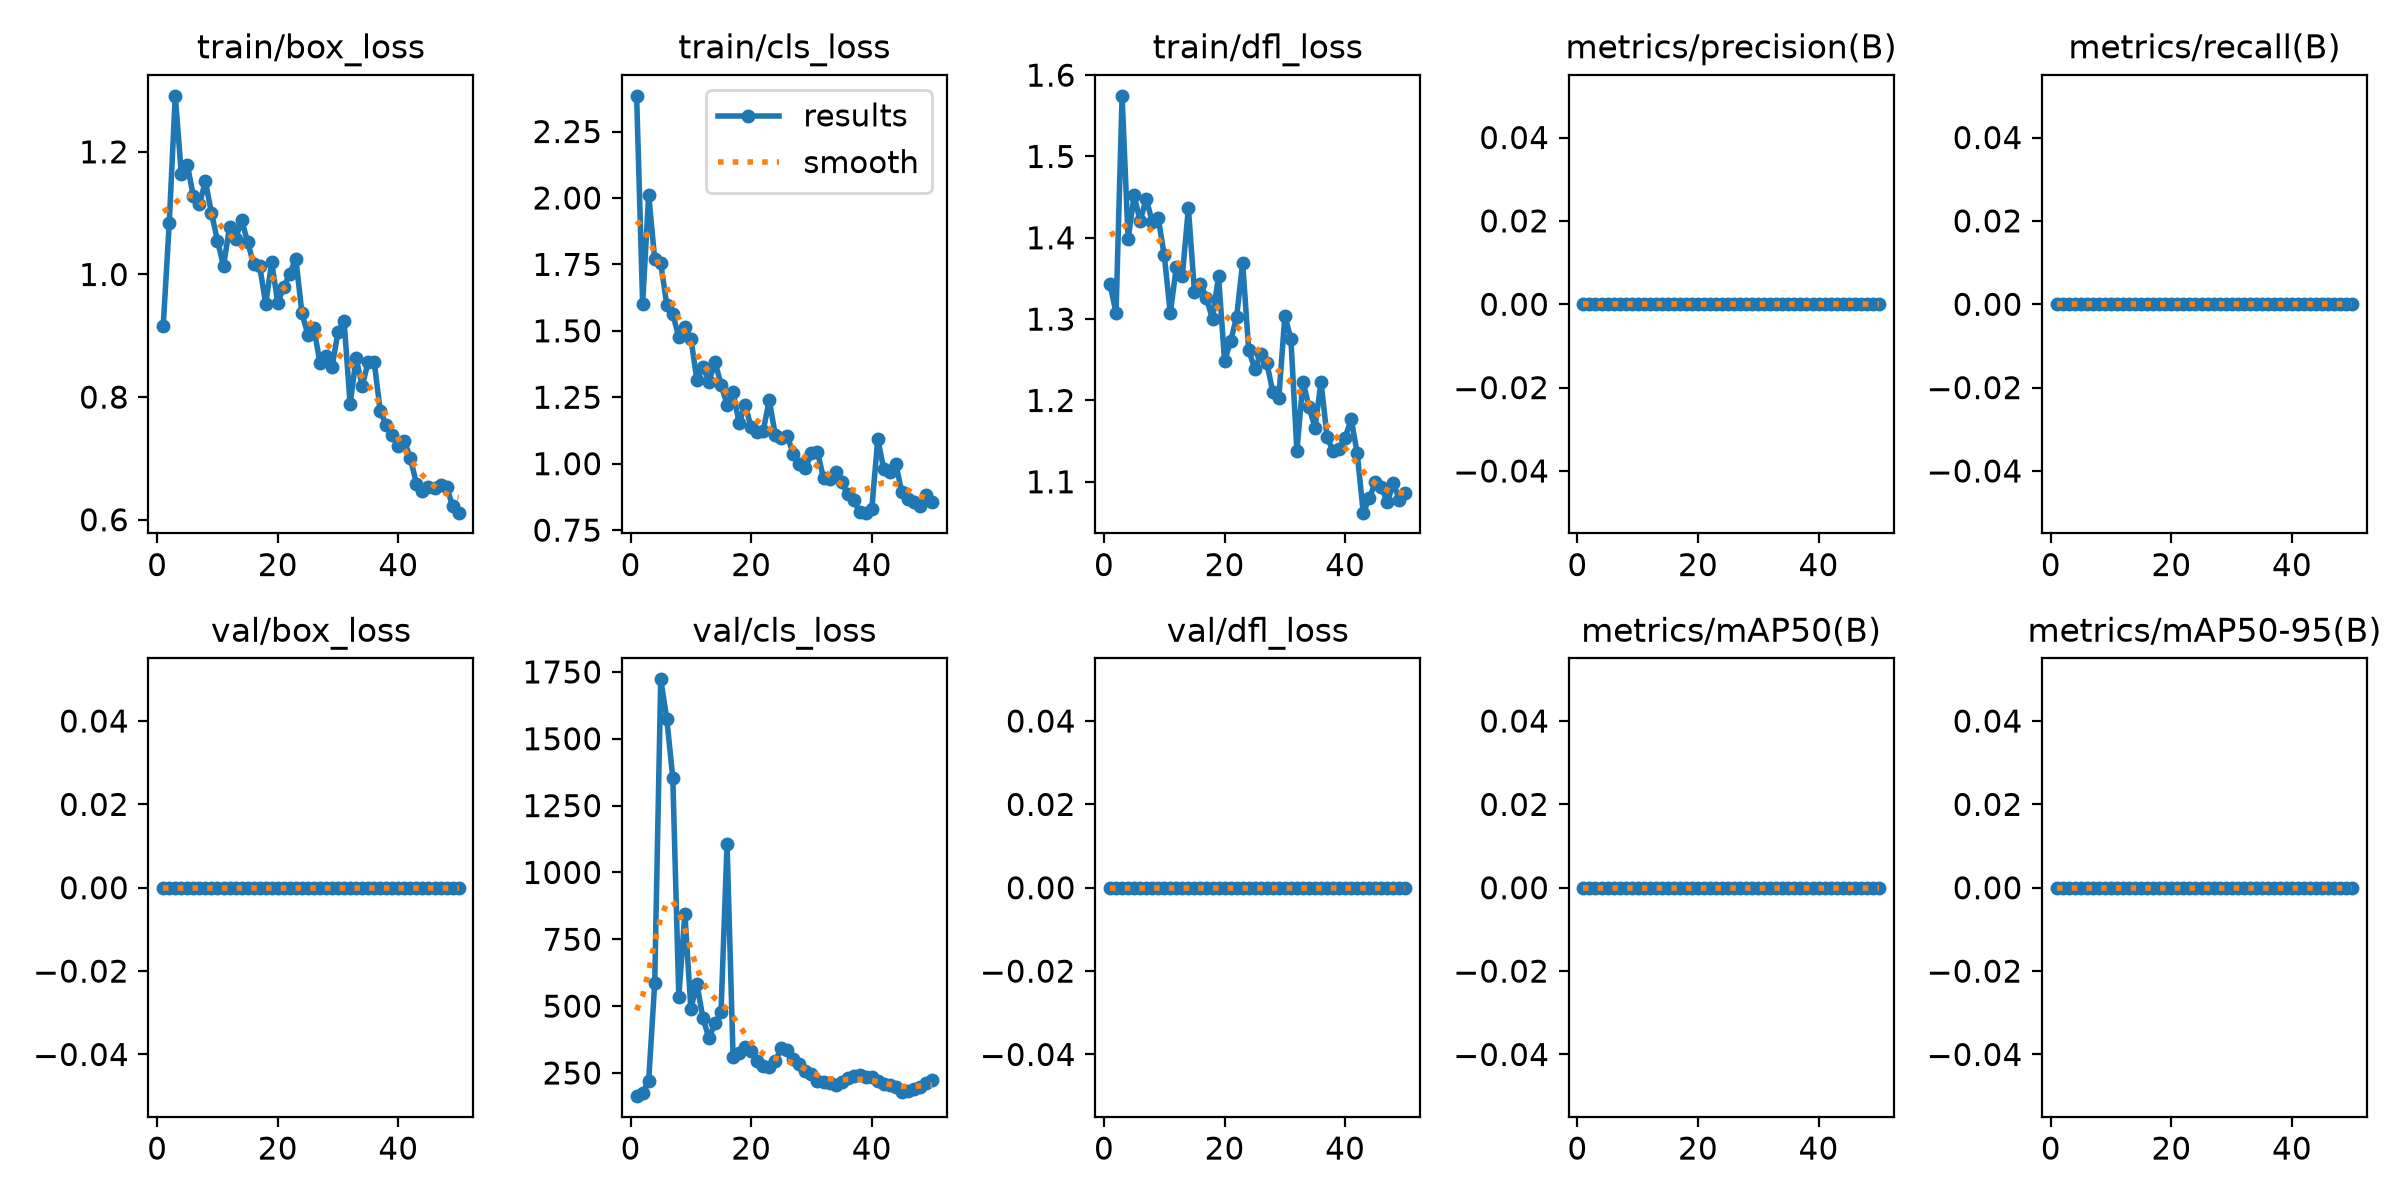

The data file committed next to this chart (first rows):
epoch, time, train/box_loss, train/cls_loss, train/dfl_loss, metrics/precision(B), metrics/recall(B), metrics/mAP50(B), metrics/mAP50-95(B), val/box_loss, val/cls_loss, val/dfl_loss, lr/pg0, lr/pg1, lr/pg2
1, 12.27, 0.9162, 2.384, 1.343, 0, 0, 0, 0, 0, 163.3, 0, 0.0005333, 0.0005333, 0.0005333
2, 21.02, 1.084, 1.603, 1.308, 0, 0, 0, 0, 0, 177, 0, 0.001176, 0.001176, 0.001176
3, 28.82, 1.291, 2.012, 1.575, 0, 0, 0, 0, 0, 221.2, 0, 0.001793, 0.001793, 0.001793
4, 36.38, 1.164, 1.769, 1.398, 0, 0, 0, 0, 0, 586.1, 0, 0.001881, 0.001881, 0.001881
5, 43.79, 1.179, 1.755, 1.452, 0, 0, 0, 0, 0, 1722, 0, 0.001842, 0.001842, 0.001842
6, 51.32, 1.127, 1.598, 1.42, 0, 0, 0, 0, 0, 1575, 0, 0.001802, 0.001802, 0.001802
7, 58.67, 1.115, 1.563, 1.448, 0, 0, 0, 0, 0, 1354, 0, 0.001762, 0.001762, 0.001762
8, 65.92, 1.152, 1.476, 1.42, 0, 0, 0, 0, 0, 535.5, 0, 0.001723, 0.001723, 0.001723
9, 73.14, 1.1, 1.514, 1.424, 0, 0, 0, 0, 0, 846.1, 0, 0.001683, 0.001683, 0.001683
10, 80.6, 1.055, 1.471, 1.378, 0, 0, 0, 0, 0, 489.7, 0, 0.001644, 0.001644, 0.001644
11, 87.91, 1.014, 1.315, 1.307, 0, 0, 0, 0, 0, 584.1, 0, 0.001604, 0.001604, 0.001604
12, 95.35, 1.077, 1.365, 1.364, 0, 0, 0, 0, 0, 454.8, 0, 0.001564, 0.001564, 0.001564
13, 102.8, 1.058, 1.308, 1.354, 0, 0, 0, 0, 0, 380.6, 0, 0.001525, 0.001525, 0.001525
14, 110.5, 1.089, 1.384, 1.437, 0, 0, 0, 0, 0, 435.1, 0, 0.001485, 0.001485, 0.001485
15, 117.9, 1.053, 1.298, 1.334, 0, 0, 0, 0, 0, 478, 0, 0.001446, 0.001446, 0.001446
16, 125.4, 1.017, 1.222, 1.344, 0, 0, 0, 0, 0, 1105, 0, 0.001406, 0.001406, 0.001406
17, 132.8, 1.014, 1.269, 1.326, 0, 0, 0, 0, 0, 308.1, 0, 0.001366, 0.001366, 0.001366
18, 138.4, 0.952, 1.154, 1.3, 0, 0, 0, 0, 0, 323.1, 0, 0.001327, 0.001327, 0.001327
19, 143.7, 1.02, 1.219, 1.353, 0, 0, 0, 0, 0, 348.8, 0, 0.001287, 0.001287, 0.001287
20, 149, 0.9537, 1.138, 1.248, 0, 0, 0, 0, 0, 334, 0, 0.001248, 0.001248, 0.001248
21, 154.2, 0.9793, 1.119, 1.273, 0, 0, 0, 0, 0, 294.9, 0, 0.001208, 0.001208, 0.001208
22, 159.5, 1.001, 1.124, 1.303, 0, 0, 0, 0, 0, 274.6, 0, 0.001168, 0.001168, 0.001168
23, 164.8, 1.026, 1.238, 1.369, 0, 0, 0, 0, 0, 272.5, 0, 0.001129, 0.001129, 0.001129
24, 170.1, 0.9375, 1.109, 1.262, 0, 0, 0, 0, 0, 293.1, 0, 0.001089, 0.001089, 0.001089
25, 175.4, 0.9013, 1.098, 1.239, 0, 0, 0, 0, 0, 344.6, 0, 0.00105, 0.00105, 0.00105
26, 180.7, 0.9122, 1.104, 1.257, 0, 0, 0, 0, 0, 335.5, 0, 0.00101, 0.00101, 0.00101
27, 185.8, 0.8557, 1.035, 1.246, 0, 0, 0, 0, 0, 301.7, 0, 0.0009704, 0.0009704, 0.0009704
28, 191, 0.867, 0.9999, 1.211, 0, 0, 0, 0, 0, 284.7, 0, 0.0009308, 0.0009308, 0.0009308
29, 196.5, 0.8491, 0.9823, 1.203, 0, 0, 0, 0, 0, 257.5, 0, 0.0008912, 0.0008912, 0.0008912
30, 202.1, 0.9068, 1.041, 1.304, 0, 0, 0, 0, 0, 245, 0, 0.0008516, 0.0008516, 0.0008516
31, 208.1, 0.9236, 1.045, 1.276, 0, 0, 0, 0, 0, 221.3, 0, 0.000812, 0.000812, 0.000812
32, 214, 0.7888, 0.9448, 1.138, 0, 0, 0, 0, 0, 215.4, 0, 0.0007724, 0.0007724, 0.0007724
33, 219.9, 0.8634, 0.9415, 1.223, 0, 0, 0, 0, 0, 213.3, 0, 0.0007328, 0.0007328, 0.0007328
34, 225.8, 0.8187, 0.9681, 1.192, 0, 0, 0, 0, 0, 203.8, 0, 0.0006932, 0.0006932, 0.0006932
35, 231.7, 0.8568, 0.9296, 1.167, 0, 0, 0, 0, 0, 216.1, 0, 0.0006536, 0.0006536, 0.0006536
36, 237.6, 0.8567, 0.8867, 1.223, 0, 0, 0, 0, 0, 230.2, 0, 0.000614, 0.000614, 0.000614
37, 243.5, 0.7775, 0.8633, 1.155, 0, 0, 0, 0, 0, 239, 0, 0.0005744, 0.0005744, 0.0005744
38, 249.4, 0.754, 0.8182, 1.137, 0, 0, 0, 0, 0, 242.7, 0, 0.0005348, 0.0005348, 0.0005348
39, 255.4, 0.7385, 0.8157, 1.14, 0, 0, 0, 0, 0, 234.6, 0, 0.0004952, 0.0004952, 0.0004952
40, 261.3, 0.7203, 0.8277, 1.154, 0, 0, 0, 0, 0, 233.6, 0, 0.0004556, 0.0004556, 0.0004556
41, 283.4, 0.7285, 1.093, 1.177, 0, 0, 0, 0, 0, 221.3, 0, 0.000416, 0.000416, 0.000416
42, 289.5, 0.7, 0.9789, 1.135, 0, 0, 0, 0, 0, 208.4, 0, 0.0003764, 0.0003764, 0.0003764
43, 295.9, 0.659, 0.9686, 1.062, 0, 0, 0, 0, 0, 203.4, 0, 0.0003368, 0.0003368, 0.0003368
44, 302.3, 0.6467, 0.9979, 1.08, 0, 0, 0, 0, 0, 197.6, 0, 0.0002972, 0.0002972, 0.0002972
45, 308.6, 0.6534, 0.8926, 1.099, 0, 0, 0, 0, 0, 178.6, 0, 0.0002576, 0.0002576, 0.0002576
46, 315.3, 0.6519, 0.868, 1.094, 0, 0, 0, 0, 0, 183.2, 0, 0.000218, 0.000218, 0.000218
47, 322, 0.656, 0.8546, 1.075, 0, 0, 0, 0, 0, 189.5, 0, 0.0001784, 0.0001784, 0.0001784
48, 328.8, 0.6539, 0.839, 1.098, 0, 0, 0, 0, 0, 198.9, 0, 0.0001388, 0.0001388, 0.0001388
49, 336.1, 0.6225, 0.8815, 1.078, 0, 0, 0, 0, 0, 213.9, 0, 9.92e-05, 9.92e-05, 9.92e-05
50, 343.2, 0.6115, 0.8567, 1.086, 0, 0, 0, 0, 0, 222.1, 0, 5.96e-05, 5.96e-05, 5.96e-05
